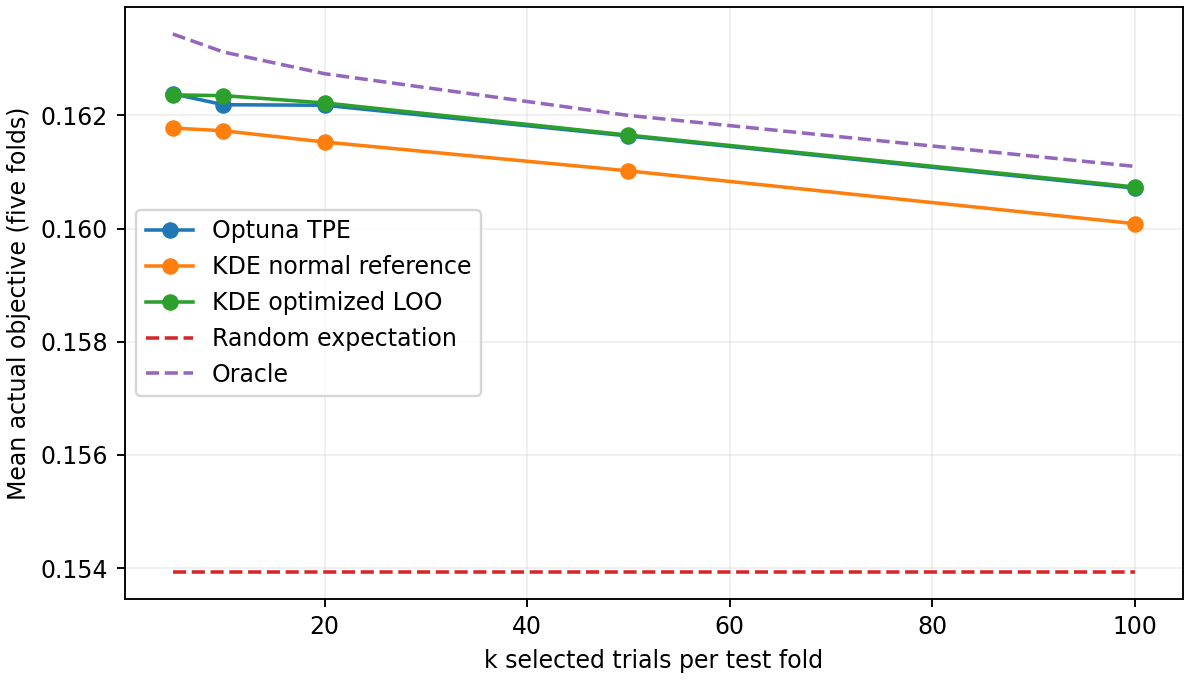

Source data for this figure (header and first rows):
fold, method, k, objective, random, oracle
0, tpe, 5, 0.1627, 0.1537, 0.1632
0, tpe, 10, 0.1622, 0.1537, 0.1628
0, tpe, 20, 0.162, 0.1537, 0.1625
0, tpe, 50, 0.1614, 0.1537, 0.1618
0, tpe, 100, 0.1605, 0.1537, 0.1609
0, kde_reference, 5, 0.1623, 0.1537, 0.1632
0, kde_reference, 10, 0.1618, 0.1537, 0.1628
0, kde_reference, 20, 0.1615, 0.1537, 0.1625
0, kde_reference, 50, 0.1606, 0.1537, 0.1618
0, kde_reference, 100, 0.1599, 0.1537, 0.1609
0, kde_optimized, 5, 0.1625, 0.1537, 0.1632
0, kde_optimized, 10, 0.1622, 0.1537, 0.1628
0, kde_optimized, 20, 0.1619, 0.1537, 0.1625
0, kde_optimized, 50, 0.1614, 0.1537, 0.1618
0, kde_optimized, 100, 0.1605, 0.1537, 0.1609
1, tpe, 5, 0.1627, 0.154, 0.1634
1, tpe, 10, 0.1626, 0.154, 0.1632
1, tpe, 20, 0.1624, 0.154, 0.1629
1, tpe, 50, 0.1618, 0.154, 0.1621
1, tpe, 100, 0.1609, 0.154, 0.1612
1, kde_reference, 5, 0.1629, 0.154, 0.1634
1, kde_reference, 10, 0.1625, 0.154, 0.1632
1, kde_reference, 20, 0.1619, 0.154, 0.1629
1, kde_reference, 50, 0.1613, 0.154, 0.1621
1, kde_reference, 100, 0.1603, 0.154, 0.1612
1, kde_optimized, 5, 0.1627, 0.154, 0.1634
1, kde_optimized, 10, 0.1626, 0.154, 0.1632
1, kde_optimized, 20, 0.1625, 0.154, 0.1629
1, kde_optimized, 50, 0.1619, 0.154, 0.1621
1, kde_optimized, 100, 0.161, 0.154, 0.1612
2, tpe, 5, 0.1626, 0.1539, 0.1637
2, tpe, 10, 0.1621, 0.1539, 0.1632
2, tpe, 20, 0.1621, 0.1539, 0.1627
2, tpe, 50, 0.1614, 0.1539, 0.1619
2, tpe, 100, 0.1606, 0.1539, 0.161
2, kde_reference, 5, 0.1606, 0.1539, 0.1637
2, kde_reference, 10, 0.1619, 0.1539, 0.1632
2, kde_reference, 20, 0.1619, 0.1539, 0.1627
2, kde_reference, 50, 0.1612, 0.1539, 0.1619
2, kde_reference, 100, 0.1601, 0.1539, 0.161
2, kde_optimized, 5, 0.1621, 0.1539, 0.1637
2, kde_optimized, 10, 0.1624, 0.1539, 0.1632
2, kde_optimized, 20, 0.1622, 0.1539, 0.1627
2, kde_optimized, 50, 0.1615, 0.1539, 0.1619
2, kde_optimized, 100, 0.1606, 0.1539, 0.161
3, tpe, 5, 0.162, 0.154, 0.1635
3, tpe, 10, 0.1623, 0.154, 0.1632
3, tpe, 20, 0.1621, 0.154, 0.1628
3, tpe, 50, 0.1616, 0.154, 0.162
3, tpe, 100, 0.1605, 0.154, 0.161
3, kde_reference, 5, 0.1618, 0.154, 0.1635
3, kde_reference, 10, 0.1617, 0.154, 0.1632
3, kde_reference, 20, 0.1614, 0.154, 0.1628
3, kde_reference, 50, 0.161, 0.154, 0.162
3, kde_reference, 100, 0.1598, 0.154, 0.161
3, kde_optimized, 5, 0.1623, 0.154, 0.1635
3, kde_optimized, 10, 0.1625, 0.154, 0.1632
3, kde_optimized, 20, 0.1622, 0.154, 0.1628
3, kde_optimized, 50, 0.1616, 0.154, 0.162
3, kde_optimized, 100, 0.1605, 0.154, 0.161
... 15 more rows
